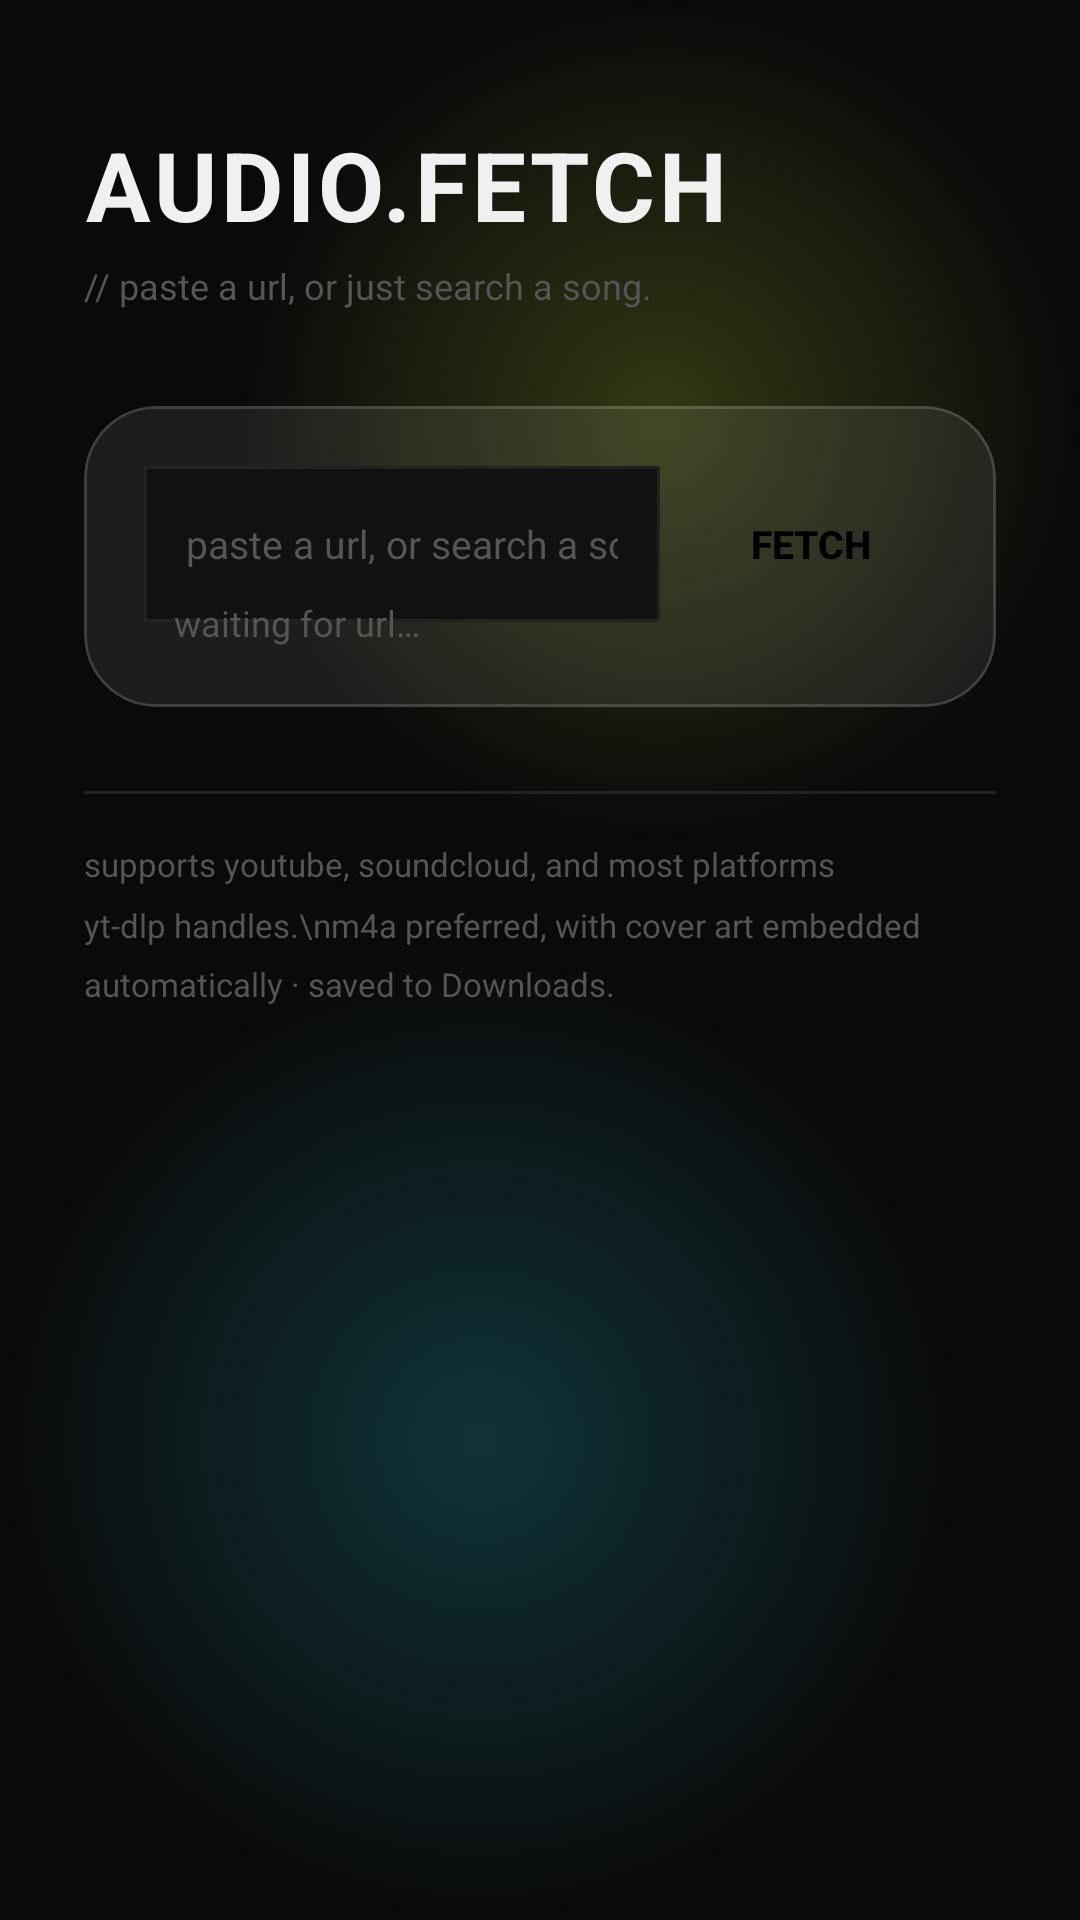

Layout XML and referenced resources for this Android screen:
<!-- AndroidManifest.xml: application theme Theme.AudioFetch -->
<!-- res/layout/activity_main.xml -->
<?xml version="1.0" encoding="utf-8"?>
<androidx.constraintlayout.widget.ConstraintLayout
    xmlns:android="http://schemas.android.com/apk/res/android"
    xmlns:app="http://schemas.android.com/apk/res-auto"
    android:layout_width="match_parent"
    android:layout_height="match_parent"
    android:background="@drawable/bg_glow"
    android:padding="28dp">

    
    <TextView
        android:id="@+id/titleText"
        android:layout_width="wrap_content"
        android:layout_height="wrap_content"
        android:text="AUDIO.FETCH"
        android:textColor="@color/text"
        android:textSize="32sp"
        android:textStyle="bold"
        android:letterSpacing="0.04"
        app:layout_constraintStart_toStartOf="parent"
        app:layout_constraintTop_toTopOf="parent"
        android:layout_marginTop="12dp" />

    
    <TextView
        android:id="@+id/subtitleText"
        android:layout_width="wrap_content"
        android:layout_height="wrap_content"
        android:text="// paste a url, or just search a song."
        android:textColor="@color/muted"
        android:textSize="12sp"
        app:layout_constraintStart_toStartOf="parent"
        app:layout_constraintTop_toBottomOf="@id/titleText"
        android:layout_marginTop="4dp" />

    
    <com.google.android.material.card.MaterialCardView
        android:id="@+id/glassCard"
        android:layout_width="0dp"
        android:layout_height="wrap_content"
        app:cardBackgroundColor="@color/glass_fill"
        app:cardCornerRadius="24dp"
        app:cardElevation="0dp"
        app:strokeWidth="1dp"
        app:strokeColor="@color/glass_border"
        app:layout_constraintStart_toStartOf="parent"
        app:layout_constraintEnd_toEndOf="parent"
        app:layout_constraintTop_toBottomOf="@id/subtitleText"
        android:layout_marginTop="32dp">

        <androidx.constraintlayout.widget.ConstraintLayout
            android:layout_width="match_parent"
            android:layout_height="wrap_content"
            android:padding="20dp">

            
            <EditText
                android:id="@+id/urlInput"
                android:layout_width="0dp"
                android:layout_height="52dp"
                android:hint="paste a url, or search a song…"
                android:textColorHint="@color/muted"
                android:textColor="@color/text"
                android:background="@drawable/input_bg"
                android:paddingHorizontal="14dp"
                android:textSize="13sp"
                android:inputType="text"
                android:imeOptions="actionGo"
                android:singleLine="true"
                app:layout_constraintStart_toStartOf="parent"
                app:layout_constraintEnd_toStartOf="@id/fetchBtn"
                app:layout_constraintTop_toTopOf="parent"
                android:layout_marginEnd="8dp" />

            
            <Button
                android:id="@+id/fetchBtn"
                android:layout_width="wrap_content"
                android:layout_height="52dp"
                android:text="FETCH"
                android:background="@drawable/fetch_btn_bg"
                android:textColor="#000000"
                android:textStyle="bold"
                android:textSize="13sp"
                android:paddingHorizontal="22dp"
                android:insetTop="0dp"
                android:insetBottom="0dp"
                android:stateListAnimator="@null"
                android:minWidth="0dp"
                android:minHeight="0dp"
                app:layout_constraintEnd_toEndOf="parent"
                app:layout_constraintTop_toTopOf="@id/urlInput"
                app:layout_constraintBottom_toBottomOf="@id/urlInput" />

            
            <ProgressBar
                android:id="@+id/progressBar"
                android:layout_width="wrap_content"
                android:layout_height="wrap_content"
                android:visibility="gone"
                android:indeterminateTint="@color/accent"
                app:layout_constraintStart_toStartOf="parent"
                app:layout_constraintTop_toBottomOf="@id/urlInput"
                android:layout_marginTop="16dp" />

            
            <TextView
                android:id="@+id/statusText"
                android:layout_width="0dp"
                android:layout_height="wrap_content"
                android:text="waiting for url…"
                android:textColor="@color/muted"
                android:textSize="12sp"
                app:layout_constraintStart_toEndOf="@id/progressBar"
                app:layout_constraintEnd_toEndOf="parent"
                app:layout_constraintTop_toTopOf="@id/progressBar"
                app:layout_constraintBottom_toBottomOf="@id/progressBar"
                android:layout_marginStart="10dp" />

        </androidx.constraintlayout.widget.ConstraintLayout>
    </com.google.android.material.card.MaterialCardView>

    
    <View
        android:id="@+id/divider"
        android:layout_width="0dp"
        android:layout_height="1dp"
        android:background="@color/border"
        app:layout_constraintStart_toStartOf="parent"
        app:layout_constraintEnd_toEndOf="parent"
        app:layout_constraintTop_toBottomOf="@id/glassCard"
        android:layout_marginTop="28dp" />

    
    <TextView
        android:layout_width="0dp"
        android:layout_height="wrap_content"
        android:text="supports youtube, soundcloud, and most platforms yt-dlp handles.\nm4a preferred, with cover art embedded automatically · saved to Downloads."
        android:textColor="@color/muted"
        android:textSize="11sp"
        android:lineSpacingMultiplier="1.5"
        app:layout_constraintStart_toStartOf="parent"
        app:layout_constraintEnd_toEndOf="parent"
        app:layout_constraintTop_toBottomOf="@id/divider"
        android:layout_marginTop="16dp" />

</androidx.constraintlayout.widget.ConstraintLayout>
<!-- resources referenced by this layout -->
<resources>
  <color name="accent">#C8F135</color>
  <color name="border">#222222</color>
  <color name="glass_border">#26FFFFFF</color>
  <color name="glass_fill">#14FFFFFF</color>
  <color name="muted">#555555</color>
  <color name="text">#F0F0F0</color>
  <!-- drawable bg_glow (drawable) -->
  <?xml version="1.0" encoding="utf-8"?>
  <layer-list xmlns:android="http://schemas.android.com/apk/res/android">
  
      <item>
          <shape android:shape="rectangle">
              <solid android:color="@color/bg" />
          </shape>
      </item>
  
      
      <item
          android:width="280dp"
          android:height="280dp"
          android:gravity="top|end">
          <shape android:shape="oval">
              <gradient
                  android:type="radial"
                  android:gradientRadius="140dp"
                  android:startColor="@color/glow_accent"
                  android:endColor="#00000000" />
          </shape>
      </item>
  
      
      <item
          android:width="320dp"
          android:height="320dp"
          android:gravity="bottom|start">
          <shape android:shape="oval">
              <gradient
                  android:type="radial"
                  android:gradientRadius="160dp"
                  android:startColor="@color/glow_secondary"
                  android:endColor="#00000000" />
          </shape>
      </item>
  
  </layer-list>
  <!-- drawable input_bg (drawable) -->
  <?xml version="1.0" encoding="utf-8"?>
  <shape xmlns:android="http://schemas.android.com/apk/res/android"
      android:shape="rectangle">
      <solid android:color="@color/surface" />
      <stroke android:width="1dp" android:color="@color/border" />
  </shape>
  <style name="Theme.AudioFetch" parent="Theme.MaterialComponents.DayNight.NoActionBar">
          <item name="colorPrimary">@color/accent</item>
          <item name="colorPrimaryVariant">@color/surface</item>
          <item name="colorOnPrimary">#000000</item>
          <item name="colorSurface">@color/surface</item>
          <item name="android:colorBackground">@color/bg</item>
          <item name="android:textColorPrimary">@color/text</item>
          <item name="android:statusBarColor">@color/bg</item>
          <item name="android:navigationBarColor">@color/bg</item>
      </style>
  <color name="bg">#0A0A0A</color>
  <color name="glow_accent">#33C8F135</color>
  <color name="glow_secondary">#3322D3EE</color>
  <color name="surface">#111111</color>
</resources>
